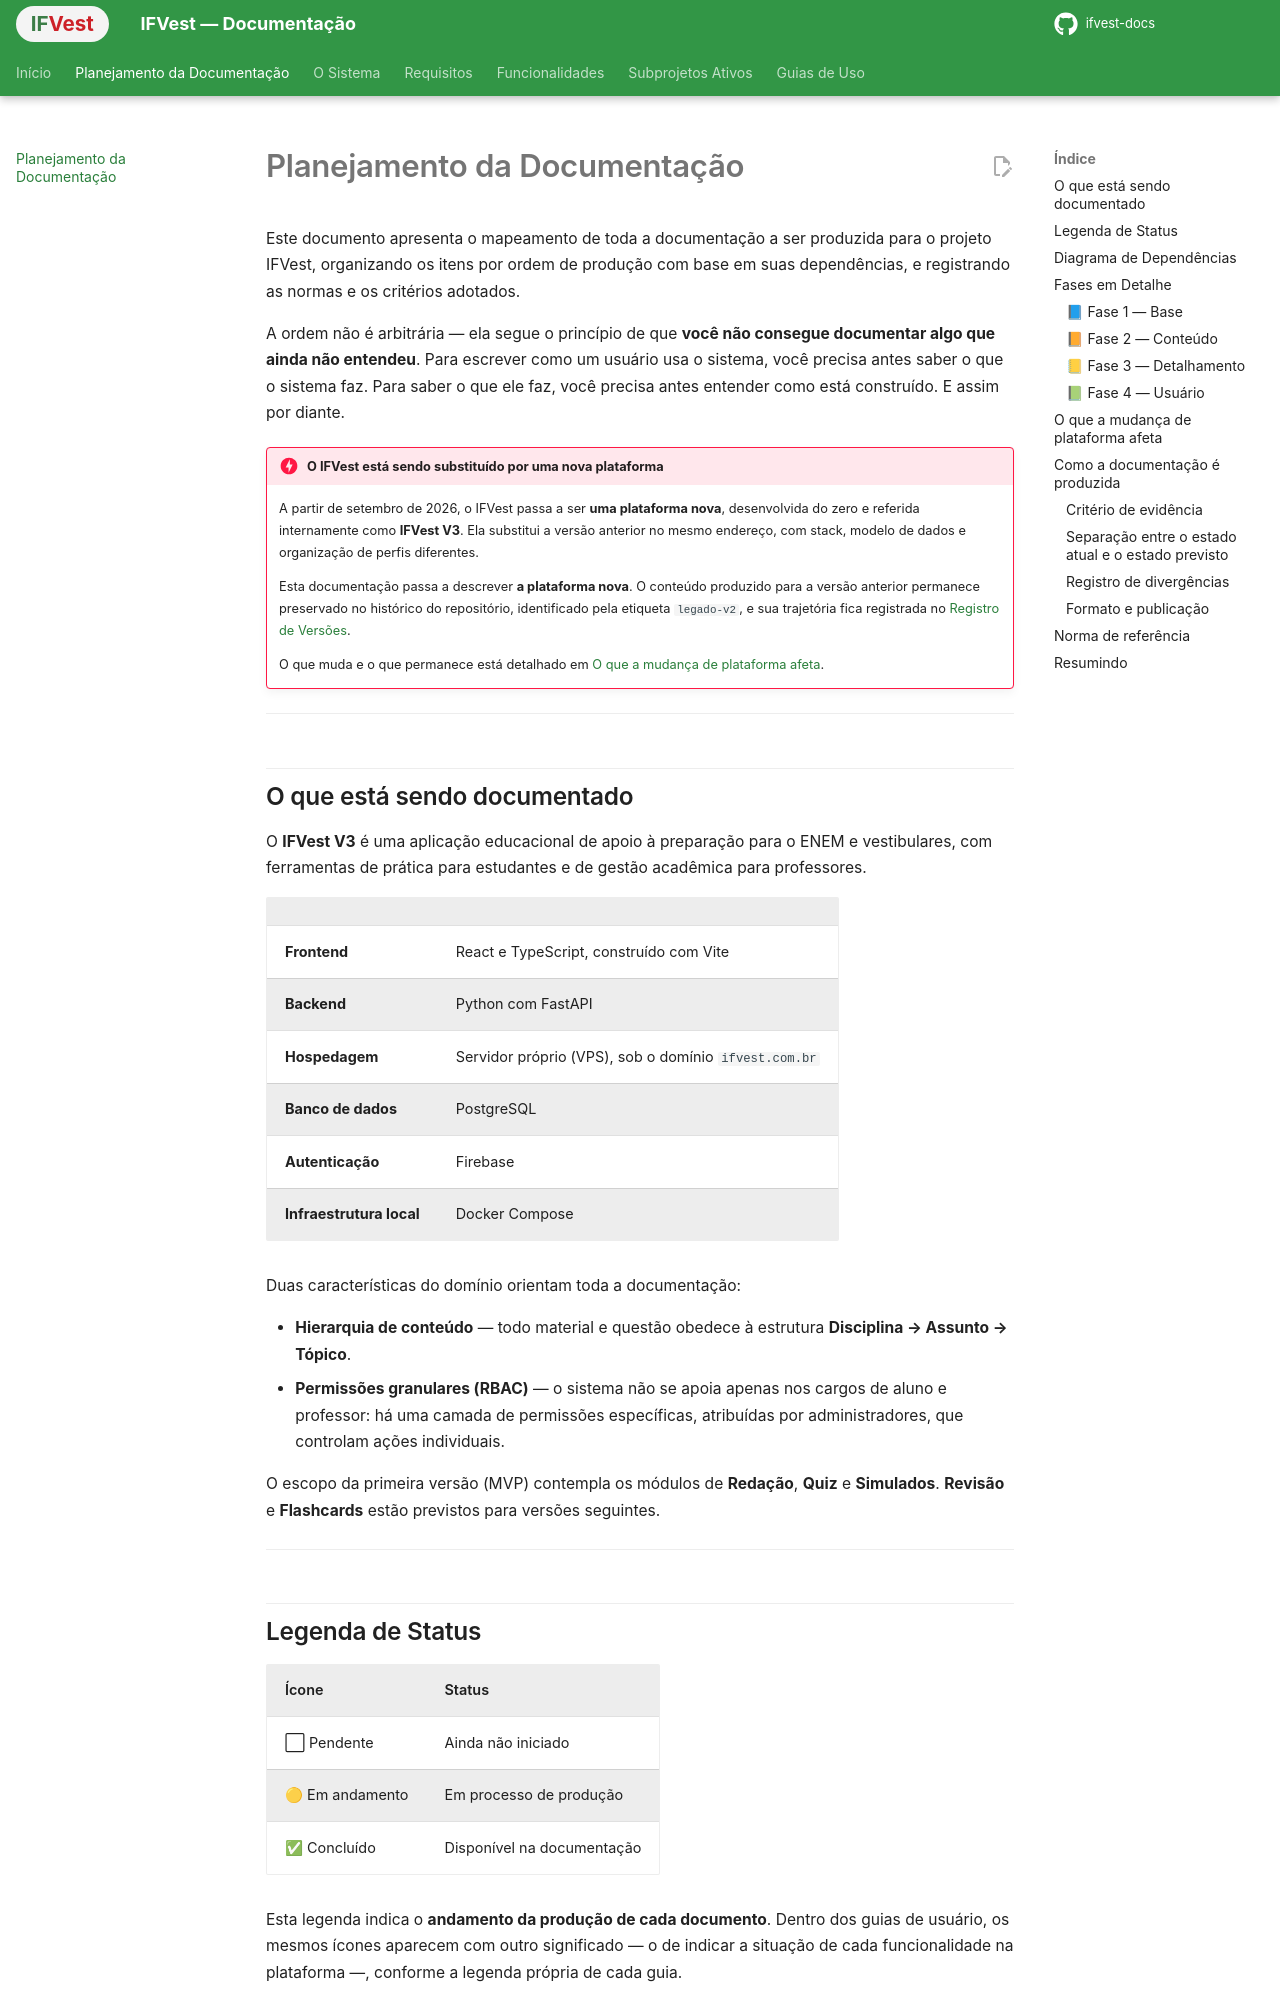

repository: IthaloCavalcante/ifvest-docs · page: planejamento/index.html · generator: mkdocs

# Planejamento da Documentação

Este documento apresenta o mapeamento de toda a documentação a ser produzida para o projeto IFVest, organizando os itens por ordem de produção com base em suas dependências, e registrando as normas e os critérios adotados.

A ordem não é arbitrária — ela segue o princípio de que **você não consegue documentar algo que ainda não entendeu**. Para escrever como um usuário usa o sistema, você precisa antes saber o que o sistema faz. Para saber o que ele faz, você precisa antes entender como está construído. E assim por diante.

!!! danger "O IFVest está sendo substituído por uma nova plataforma"
    A partir de setembro de 2026, o IFVest passa a ser **uma plataforma nova**, desenvolvida do zero e referida internamente como **IFVest V3**. Ela substitui a versão anterior no mesmo endereço, com stack, modelo de dados e organização de perfis diferentes.

    Esta documentação passa a descrever **a plataforma nova**. O conteúdo produzido para a versão anterior permanece preservado no histórico do repositório, identificado pela etiqueta `legado-v2`, e sua trajetória fica registrada no [Registro de Versões](versoes.md).

    O que muda e o que permanece está detalhado em [O que a mudança de plataforma afeta](#o-que-a-mudanca-de-plataforma-afeta).

---

## O que está sendo documentado

O **IFVest V3** é uma aplicação educacional de apoio à preparação para o ENEM e vestibulares, com ferramentas de prática para estudantes e de gestão acadêmica para professores.

| | |
|---|---|
| **Frontend** | React e TypeScript, construído com Vite |
| **Backend** | Python com FastAPI |
| **Hospedagem** | Servidor próprio (VPS), sob o domínio `ifvest.com.br` |
| **Banco de dados** | PostgreSQL |
| **Autenticação** | Firebase |
| **Infraestrutura local** | Docker Compose |

Duas características do domínio orientam toda a documentação:

- **Hierarquia de conteúdo** — todo material e questão obedece à estrutura **Disciplina → Assunto → Tópico**.
- **Permissões granulares (RBAC)** — o sistema não se apoia apenas nos cargos de aluno e professor: há uma camada de permissões específicas, atribuídas por administradores, que controlam ações individuais.

O escopo da primeira versão (MVP) contempla os módulos de **Redação**, **Quiz** e **Simulados**. **Revisão** e **Flashcards** estão previstos para versões seguintes.

---

## Legenda de Status

| Ícone | Status |
|-------|--------|
| ⬜ Pendente | Ainda não iniciado |
| 🟡 Em andamento | Em processo de produção |
| ✅ Concluído | Disponível na documentação |

Esta legenda indica o **andamento da produção de cada documento**. Dentro dos guias de usuário, os mesmos ícones aparecem com outro significado — o de indicar a situação de cada funcionalidade na plataforma —, conforme a legenda própria de cada guia.

---
